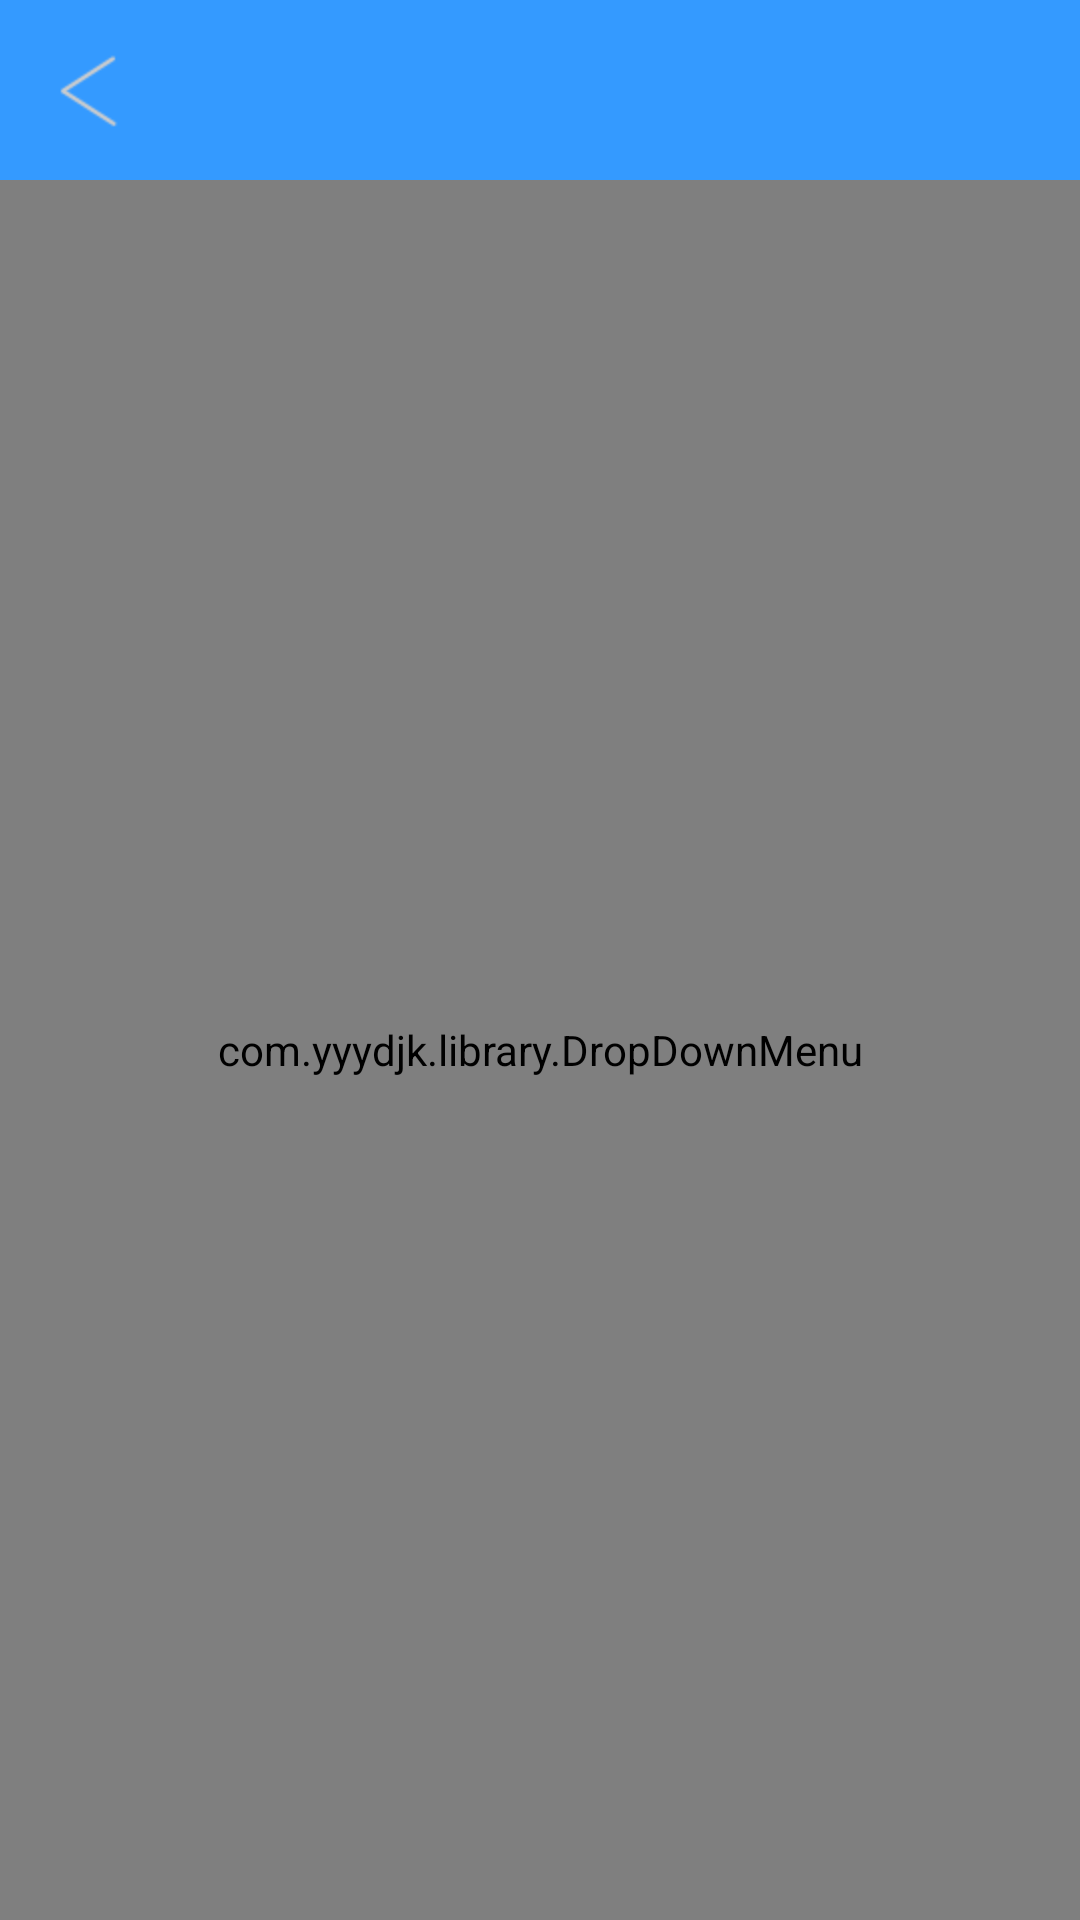

Reconstruct the res/layout file that produces this screen, plus the resources it refers to.
<!-- AndroidManifest.xml: application theme Theme.AppCompat.Light.NoActionBar -->
<!-- res/layout/activity_shuku_lv.xml -->
<?xml version="1.0" encoding="utf-8"?>
<LinearLayout xmlns:android="http://schemas.android.com/apk/res/android"
    xmlns:app="http://schemas.android.com/apk/res-auto"
    xmlns:tools="http://schemas.android.com/tools"
    android:id="@+id/activity_shuku_lv"
    android:layout_width="match_parent"
    android:layout_height="match_parent"
    android:background="@android:color/white"
    android:orientation="vertical"
    tools:context="com.yangzhiyan.qqreader.activity.ShukuLvActivity">

    <RelativeLayout
        android:layout_width="match_parent"
        android:layout_height="60dp"
        android:background="@color/textselectedcolor">

        <ImageView
            android:id="@+id/ivreturn"
            android:layout_width="wrap_content"
            android:layout_height="wrap_content"
            android:layout_centerVertical="true"
            android:layout_marginLeft="15dp"
            android:src="@mipmap/arrow_l_disable" />

        <TextView
            android:id="@+id/tvsubject"
            android:layout_width="wrap_content"
            android:layout_height="wrap_content"
            android:layout_centerInParent="true"
            android:textColor="@android:color/white"
            android:textSize="16sp" />
    </RelativeLayout>


    <com.yyydjk.library.DropDownMenu
        android:id="@+id/shuku_dropmenu"
        android:layout_width="match_parent"
        android:layout_height="match_parent"
        app:ddunderlineColor="@color/gray"
        app:dddividerColor="@color/gray"
        app:ddmaskColor="@color/mask_color"
        app:ddmenuBackgroundColor="@color/white"
        app:ddmenuSelectedIcon="@mipmap/bookstore_title_arrow_up"
        app:ddmenuTextSize="13sp"
        app:ddmenuUnselectedIcon="@mipmap/bookstore_title_arrow"
        app:ddtextSelectedColor="@color/textselectedcolor"
        app:ddtextUnselectedColor="@color/textunselectedcolor" />

</LinearLayout>
<!-- resources referenced by this layout -->
<resources>
  <color name="gray">#cccccc</color>
  <color name="mask_color">#88888888</color>
  <color name="textselectedcolor">#349AFF</color>
  <color name="textunselectedcolor">#989898</color>
  <color name="white">#ffffff</color>
  <!-- mipmap arrow_l_disable: png bitmap (mipmap-hdpi, 454 bytes) -->
  <!-- mipmap bookstore_title_arrow: png bitmap (mipmap-hdpi, 161 bytes) -->
  <!-- mipmap bookstore_title_arrow_up: png bitmap (mipmap-hdpi, 186 bytes) -->
</resources>
